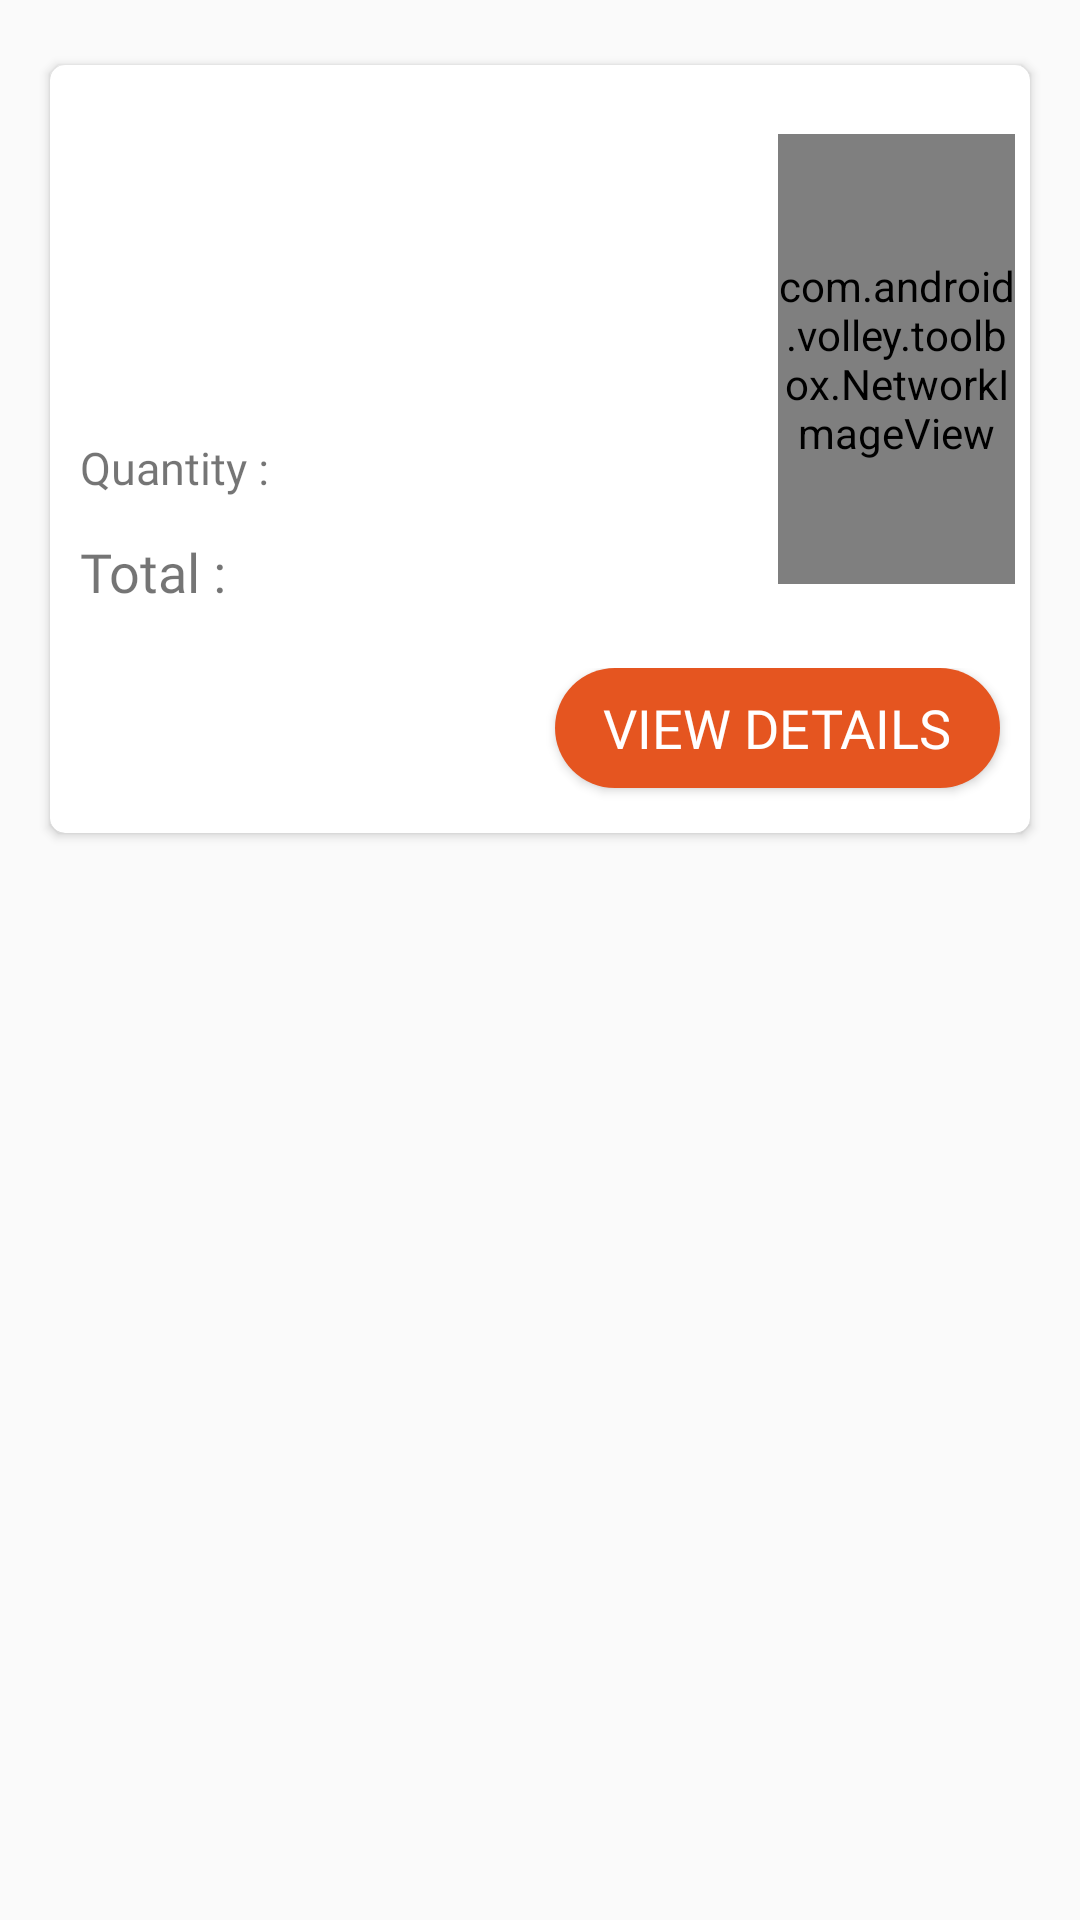

The Android layout XML behind this screen, and the referenced resources:
<!-- AndroidManifest.xml: application theme AppTheme -->
<!-- res/layout/order_adapter.xml -->
<?xml version="1.0" encoding="utf-8"?>
<RelativeLayout xmlns:android="http://schemas.android.com/apk/res/android"
    android:layout_width="match_parent"
    android:layout_height="wrap_content"
    xmlns:app="http://schemas.android.com/apk/res-auto">
    <LinearLayout
        android:layout_margin="5dp"
        android:orientation="vertical"
        android:layout_width="match_parent"
        android:layout_height="wrap_content">
        <android.support.v7.widget.CardView
            android:layout_marginBottom="5dp"
            android:id="@+id/cv_order"
            app:cardCornerRadius="5dp"
            android:elevation="5dp"
            app:cardMaxElevation="10dp"
            app:cardUseCompatPadding="true"
            android:layout_width="match_parent"
            android:layout_height="wrap_content">
            <LinearLayout
                android:orientation="vertical"
                android:layout_width="match_parent"
                android:layout_height="wrap_content">
                <LinearLayout
                    android:layout_margin="5dp"
                    android:weightSum="2"
                    android:orientation="horizontal"
                    android:layout_width="match_parent"
                    android:layout_height="wrap_content">
                    <LinearLayout
                        android:layout_margin="5dp"
                        android:layout_gravity="center"
                        android:orientation="vertical"
                        android:layout_weight="0.5"
                        android:layout_width="match_parent"
                        android:layout_height="wrap_content">
                        <TextView
                            android:id="@+id/order_pro_name"
                            android:textColor="#000"
                            android:textSize="18sp"
                            android:fontFamily="@font/share_bold"
                            android:text=""
                            android:layout_width="match_parent"
                            android:layout_height="wrap_content" />
                        <TextView
                            android:layout_marginTop="5dp"
                            android:id="@+id/order_cross_price"
                            android:gravity="center"
                            android:textColor="#f00020"
                            android:textSize="14sp"
                            android:text=""
                            android:fontFamily="@font/share_regular"
                            android:layout_weight="1"
                            android:layout_width="wrap_content"
                            android:layout_height="wrap_content" />
                        <TextView
                            android:layout_marginTop="5dp"
                            android:id="@+id/order_price"
                            android:textColor="#FFF"
                            android:gravity="center"
                            android:background="#1dad01"
                            android:textSize="16sp"
                            android:text=""
                            android:fontFamily="@font/share_bold"
                            android:layout_weight="1"
                            android:layout_width="wrap_content"
                            android:layout_height="wrap_content" />
                        <LinearLayout
                            android:layout_marginTop="5dp"
                            android:weightSum="2"
                            android:orientation="horizontal"
                            android:layout_width="match_parent"
                            android:layout_height="wrap_content">
                            <TextView
                                android:layout_weight="1"
                                android:id="@+id/order_tv_color"
                                android:text=""
                                android:textColor="@color/colorOrange"
                                android:textSize="16sp"
                                android:fontFamily="@font/share_regular"
                                android:layout_width="match_parent"
                                android:layout_height="wrap_content" />
                            <TextView
                                android:ellipsize="end"
                                android:maxLines="1"
                                android:singleLine="true"
                                android:textColor="@color/colorOrange"
                                android:layout_weight="1"
                                android:id="@+id/order_tv_size"
                                android:text=""
                                android:textSize="16sp"
                                android:fontFamily="@font/share_regular"
                                android:layout_width="match_parent"
                                android:layout_height="wrap_content" />
                        </LinearLayout>
                        <LinearLayout
                            android:layout_marginTop="10dp"
                            android:layout_marginBottom="5dp"
                            android:weightSum="2"
                            android:orientation="horizontal"
                            android:layout_width="match_parent"
                            android:layout_height="wrap_content">
                            <TextView
                                android:layout_gravity="center_vertical"
                                android:textSize="15sp"
                                android:fontFamily="@font/share_regular"
                                android:text="Quantity : "
                                android:layout_width="wrap_content"
                                android:layout_height="wrap_content" />
                            <TextView
                                android:gravity="center"
                                android:layout_marginLeft="10dp"
                                android:layout_gravity="center"
                                android:id="@+id/order_qty"
                                android:layout_width="wrap_content"
                                android:layout_height="25dp"/>
                        </LinearLayout>
                        <LinearLayout
                            android:layout_marginTop="5dp"
                            android:layout_marginBottom="5dp"
                            android:weightSum="2"
                            android:orientation="horizontal"
                            android:layout_width="match_parent"
                            android:layout_height="wrap_content">
                            <TextView
                                android:textSize="18sp"
                                android:fontFamily="@font/share_bold"
                                android:text="Total :"
                                android:layout_width="wrap_content"
                                android:layout_height="wrap_content" />
                            <TextView
                                android:layout_marginLeft="10dp"
                                android:id="@+id/order_total_price"
                                android:gravity="center"
                                android:textColor="#FFF"
                                android:background="#fec430"
                                android:textSize="16sp"
                                android:text=""
                                android:fontFamily="@font/share_bold"
                                android:layout_width="wrap_content"
                                android:layout_height="wrap_content" />
                        </LinearLayout>
                    </LinearLayout>
                    <LinearLayout
                        android:layout_gravity="center_vertical"
                        android:orientation="vertical"
                        android:layout_weight="1.5"
                        android:layout_width="match_parent"
                        android:layout_height="wrap_content">
                        <com.android.volley.toolbox.NetworkImageView
                            android:layout_gravity="center"
                            android:id="@+id/order_image"
                            android:src="@drawable/image_preview"
                            android:layout_width="match_parent"
                            android:layout_height="150dp" />
                    </LinearLayout>
                </LinearLayout>
                <LinearLayout
                    android:weightSum="2"
                    android:orientation="horizontal"
                    android:layout_margin="5dp"
                    android:layout_width="match_parent"
                    android:layout_height="wrap_content">
                    <View
                        android:layout_weight="1"
                        android:layout_width="match_parent"
                        android:layout_height="0dp"/>
                    <Button
                        android:layout_weight="1"
                        android:id="@+id/order_btn_detail"
                        android:layout_margin="5dp"
                        android:fontFamily="@font/share_bold"
                        android:textColor="#FFFFFF"
                        android:text="VIEW DETAILS"
                        android:textSize="18sp"
                        android:background="@drawable/round_btn_cart"
                        android:gravity="center"
                        android:layout_gravity="right"
                        android:layout_width="match_parent"
                        android:layout_height="40dp" />
                </LinearLayout>
            </LinearLayout>
        </android.support.v7.widget.CardView>
    </LinearLayout>
</RelativeLayout>
<!-- resources referenced by this layout -->
<resources>
  <color name="colorOrange">#E55520</color>
  <!-- drawable round_btn_cart (drawable) -->
  <?xml version="1.0" encoding="utf-8"?>
  <shape xmlns:android="http://schemas.android.com/apk/res/android"
      android:shape="rectangle">
      <solid android:color="@color/colorOrange" />
      <corners android:bottomRightRadius="300dp"
          android:bottomLeftRadius="300dp"
          android:topRightRadius="300dp"
          android:topLeftRadius="300dp"/>
  </shape>
  <style name="AppTheme" parent="Theme.AppCompat.Light.DarkActionBar">
          
          <item name="colorPrimary">@color/colorPrimary</item>
          <item name="colorPrimaryDark">@color/colorPrimaryDark</item>
          <item name="colorAccent">@color/colorAccent</item>
      </style>
  <color name="colorPrimary">#1e3e70</color>
  <color name="colorPrimaryDark">#1e3e70</color>
  <color name="colorAccent">#FEBA12</color>
</resources>
